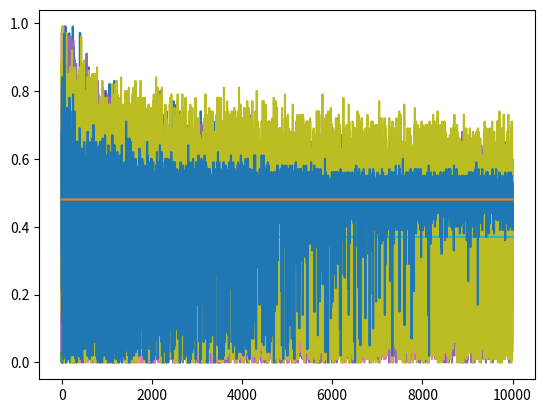

The matplotlib source for this figure:
import numpy as np
import matplotlib.pyplot as plt
import math


# num_bidders bidders with values on distribution f, num_items items for n rounds and k possible reserve prices [0,1)
def gen_data(n, k, num_bidders, num_items, f, verbose=False):
    payoffs = [[0] * k for _ in range(n)]
    player_bids = [[f() for _ in range(num_bidders)] for _ in range(n)]
    for i in range(n):
        for j in range(k):
            bids = set(player_bids[i])
            max_bids = []
            for _ in range(num_items):
                max_bids.append(max(bids))
                bids = bids - {max(bids)}
            price = max(bids)
            for bid in max_bids:
                payoffs[i][j] += max(price, j/k) if bid >= j/k else 0
    if verbose:
        print(player_bids[0])
        print(payoffs[0])
    return payoffs


# part 1
def online_reserve_pricing(data, lr, algo="ew", verbose=False):
    n = len(data)                    # num rounds
    k = len(data[0])                 # num actions
    h = 1

    hallucinations = np.random.geometric(p=lr, size=k) * h  # only used for ftpl
    if verbose and algo == "ftpl":
        print("hallucinations: ", hallucinations)

    action_payoffs = [0] * k  # V vector holding cumulative payoffs of each action
    actions = []  # list of actions algorithm takes
    payoffs = []  # list of payoffs algorithm achieves

    # loop through payoffs round-by-round
    for curr_payoffs in data:

        # choose an action action using given algorithm
        if algo == "ew":
            raw_probabilities = [math.pow((1 + lr), action_payoffs[j]/h) for j in range(k)]
            norm_probabilities = np.divide(raw_probabilities, math.fsum(raw_probabilities))
            action = np.random.choice(k, 1, p=norm_probabilities)[0]
            if verbose:
                print("probabilities: ", norm_probabilities)

        elif algo == "ftpl":
            action = np.argmax(np.add(hallucinations, action_payoffs))

        else:
            raise Exception("not a valid algorithm")

        actions.append(action/k)
        payoffs.append(curr_payoffs[action])

        # update V with payoffs from current round
        action_payoffs = np.add(action_payoffs, curr_payoffs)
        if verbose:
            print("action payoffs: ", action_payoffs)

    # calculate OPT and regret
    best_in_hindsight_payoff = max(action_payoffs)
    regret = (best_in_hindsight_payoff - sum(payoffs)) / len(data)

    print("last actions: ", actions[n - 100:])
    print("last payoffs: ", payoffs[n - 100:])
    print("converged action: ", sum(actions[n - 100:])/100)
    print("converged payoff: ", sum(payoffs[n - 100:])/100)
    print("best in hindsight action: ", np.argmax(action_payoffs)/k)
    print("best in hindsight payoff: ", best_in_hindsight_payoff/n)
    print("average payoff: ", sum(payoffs)/n)
    print("regret: ", regret, "\n")
    return actions


def plot_results(data, lr):
    actions1 = online_reserve_pricing(data, lr, algo="ew")
    actions2 = online_reserve_pricing(data, lr, algo="ftpl")
    plt.plot(range(n1), actions1)
    plt.plot(range(n1), actions2)
    plt.show()


if __name__ == '__main__':
    print("\nPart 1\n")

    n1 = 10000
    k1 = 100
    theo_lr = math.sqrt(math.log(k1) / n1)

    # uniform [0,1]
    data1 = gen_data(n1, k1, 2, 1, np.random.random_sample)
    data2 = gen_data(n1, k1, 5, 1, np.random.random_sample)
    data3 = gen_data(n1, k1, 10, 1, np.random.random_sample)
    data4 = gen_data(n1, k1, 10, 4, np.random.random_sample)

    plot_results(data1, theo_lr)
    plot_results(data1, 0.15)
    plot_results(data2, theo_lr)
    plot_results(data2, 0.1)
    plot_results(data3, theo_lr)
    plot_results(data4, theo_lr)
